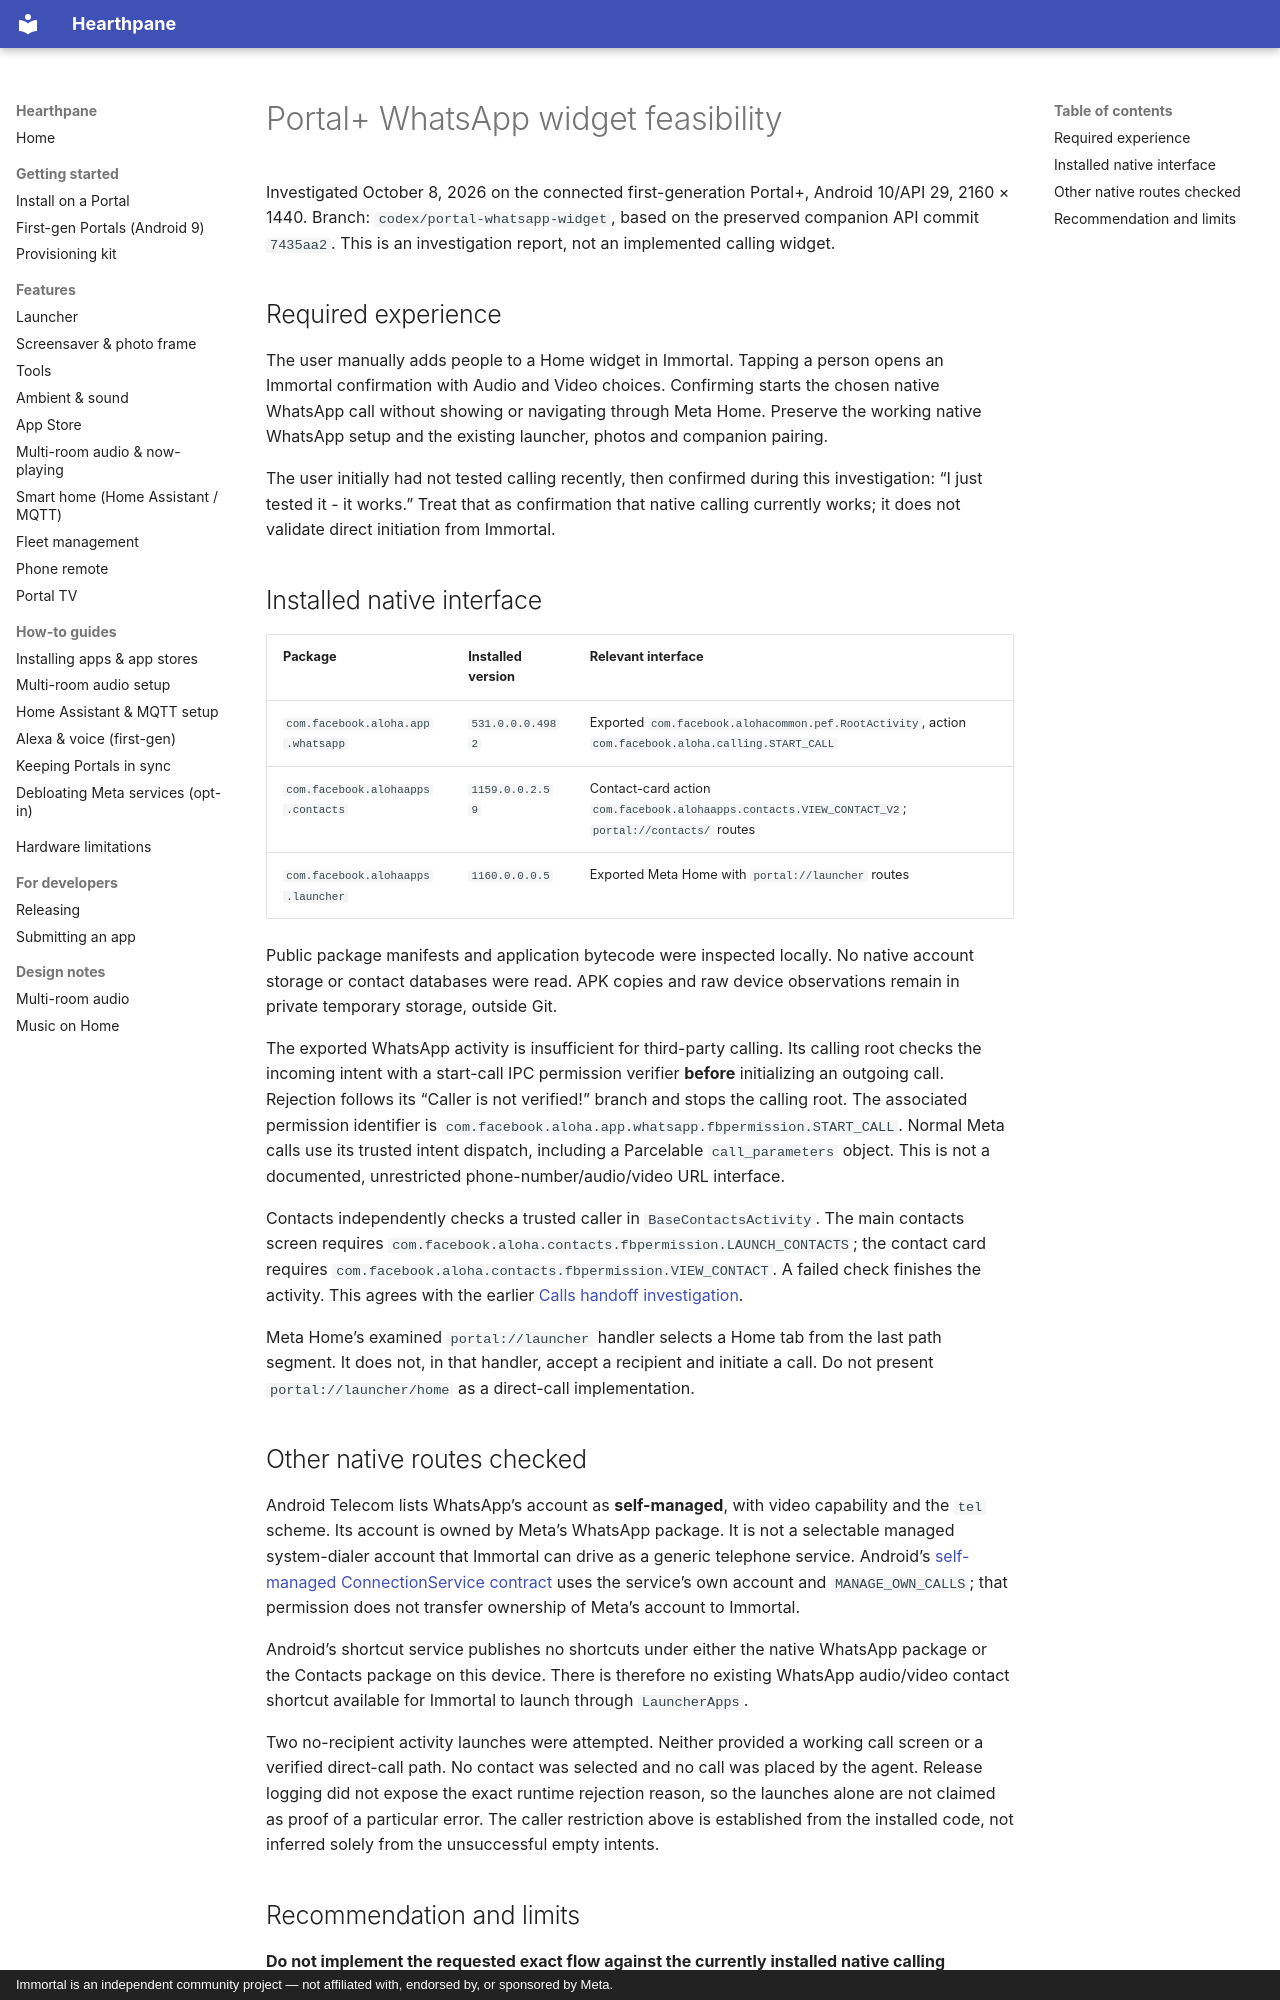

repository: rlchandani/portal-prime · page: design/portal-plus-whatsapp-widget-feasibility/index.html · generator: mkdocs · copyright: Immortal is an independent community project — not affiliated with, endorsed by, or sponsored by Meta.

# Portal+ WhatsApp widget feasibility

Investigated October 8, 2026 on the connected first-generation Portal+, Android 10/API 29,
2160 × 1440. Branch: `codex/portal-whatsapp-widget`, based on the preserved companion API
commit `7435aa2`. This is an investigation report, not an implemented calling widget.

## Required experience

The user manually adds people to a Home widget in Immortal. Tapping a person opens an
Immortal confirmation with Audio and Video choices. Confirming starts the chosen native
WhatsApp call without showing or navigating through Meta Home. Preserve the working native
WhatsApp setup and the existing launcher, photos and companion pairing.

The user initially had not tested calling recently, then confirmed during this investigation:
“I just tested it - it works.” Treat that as confirmation that native calling currently works;
it does not validate direct initiation from Immortal.

## Installed native interface

| Package | Installed version | Relevant interface |
| --- | --- | --- |
| `com.facebook.aloha.app.whatsapp` | `531.0.0.0.4982` | Exported `com.facebook.alohacommon.pef.RootActivity`, action `com.facebook.aloha.calling.START_CALL` |
| `com.facebook.alohaapps.contacts` | `1159.0.0.2.59` | Contact-card action `com.facebook.alohaapps.contacts.VIEW_CONTACT_V2`; `portal://contacts/` routes |
| `com.facebook.alohaapps.launcher` | `1160.0.0.0.5` | Exported Meta Home with `portal://launcher` routes |

Public package manifests and application bytecode were inspected locally. No native account
storage or contact databases were read. APK copies and raw device observations remain in
private temporary storage, outside Git.

The exported WhatsApp activity is insufficient for third-party calling. Its calling root
checks the incoming intent with a start-call IPC permission verifier **before** initializing
an outgoing call. Rejection follows its “Caller is not verified!” branch and stops the
calling root. The associated permission identifier is
`com.facebook.aloha.app.whatsapp.fbpermission.START_CALL`. Normal Meta calls use its trusted
intent dispatch, including a Parcelable `call_parameters` object. This is not a documented,
unrestricted phone-number/audio/video URL interface.

Contacts independently checks a trusted caller in `BaseContactsActivity`. The main contacts
screen requires `com.facebook.aloha.contacts.fbpermission.LAUNCH_CONTACTS`; the contact card
requires `com.facebook.aloha.contacts.fbpermission.VIEW_CONTACT`. A failed check finishes the
activity. This agrees with the earlier [Calls handoff investigation](portal-plus-calls-handoff.md).

Meta Home’s examined `portal://launcher` handler selects a Home tab from the last path
segment. It does not, in that handler, accept a recipient and initiate a call. Do not present
`portal://launcher/home` as a direct-call implementation.

## Other native routes checked

Android Telecom lists WhatsApp’s account as **self-managed**, with video capability and the
`tel` scheme. Its account is owned by Meta’s WhatsApp package. It is not a selectable managed
system-dialer account that Immortal can drive as a generic telephone service. Android’s
[self-managed ConnectionService contract](https://developer.android.com/reference/android/telecom/TelecomManager#placeCall(android.net.Uri,%20android.os.Bundle))
uses the service’s own account and `MANAGE_OWN_CALLS`; that permission does not transfer
ownership of Meta’s account to Immortal.

Android’s shortcut service publishes no shortcuts under either the native WhatsApp package
or the Contacts package on this device. There is therefore no existing WhatsApp audio/video
contact shortcut available for Immortal to launch through `LauncherApps`.

Two no-recipient activity launches were attempted. Neither provided a working call screen
or a verified direct-call path. No contact was selected and no call was placed by the agent.
Release logging did not expose the exact runtime rejection reason, so the launches alone
are not claimed as proof of a particular error. The caller restriction above is established
from the installed code, not inferred solely from the unsuccessful empty intents.
